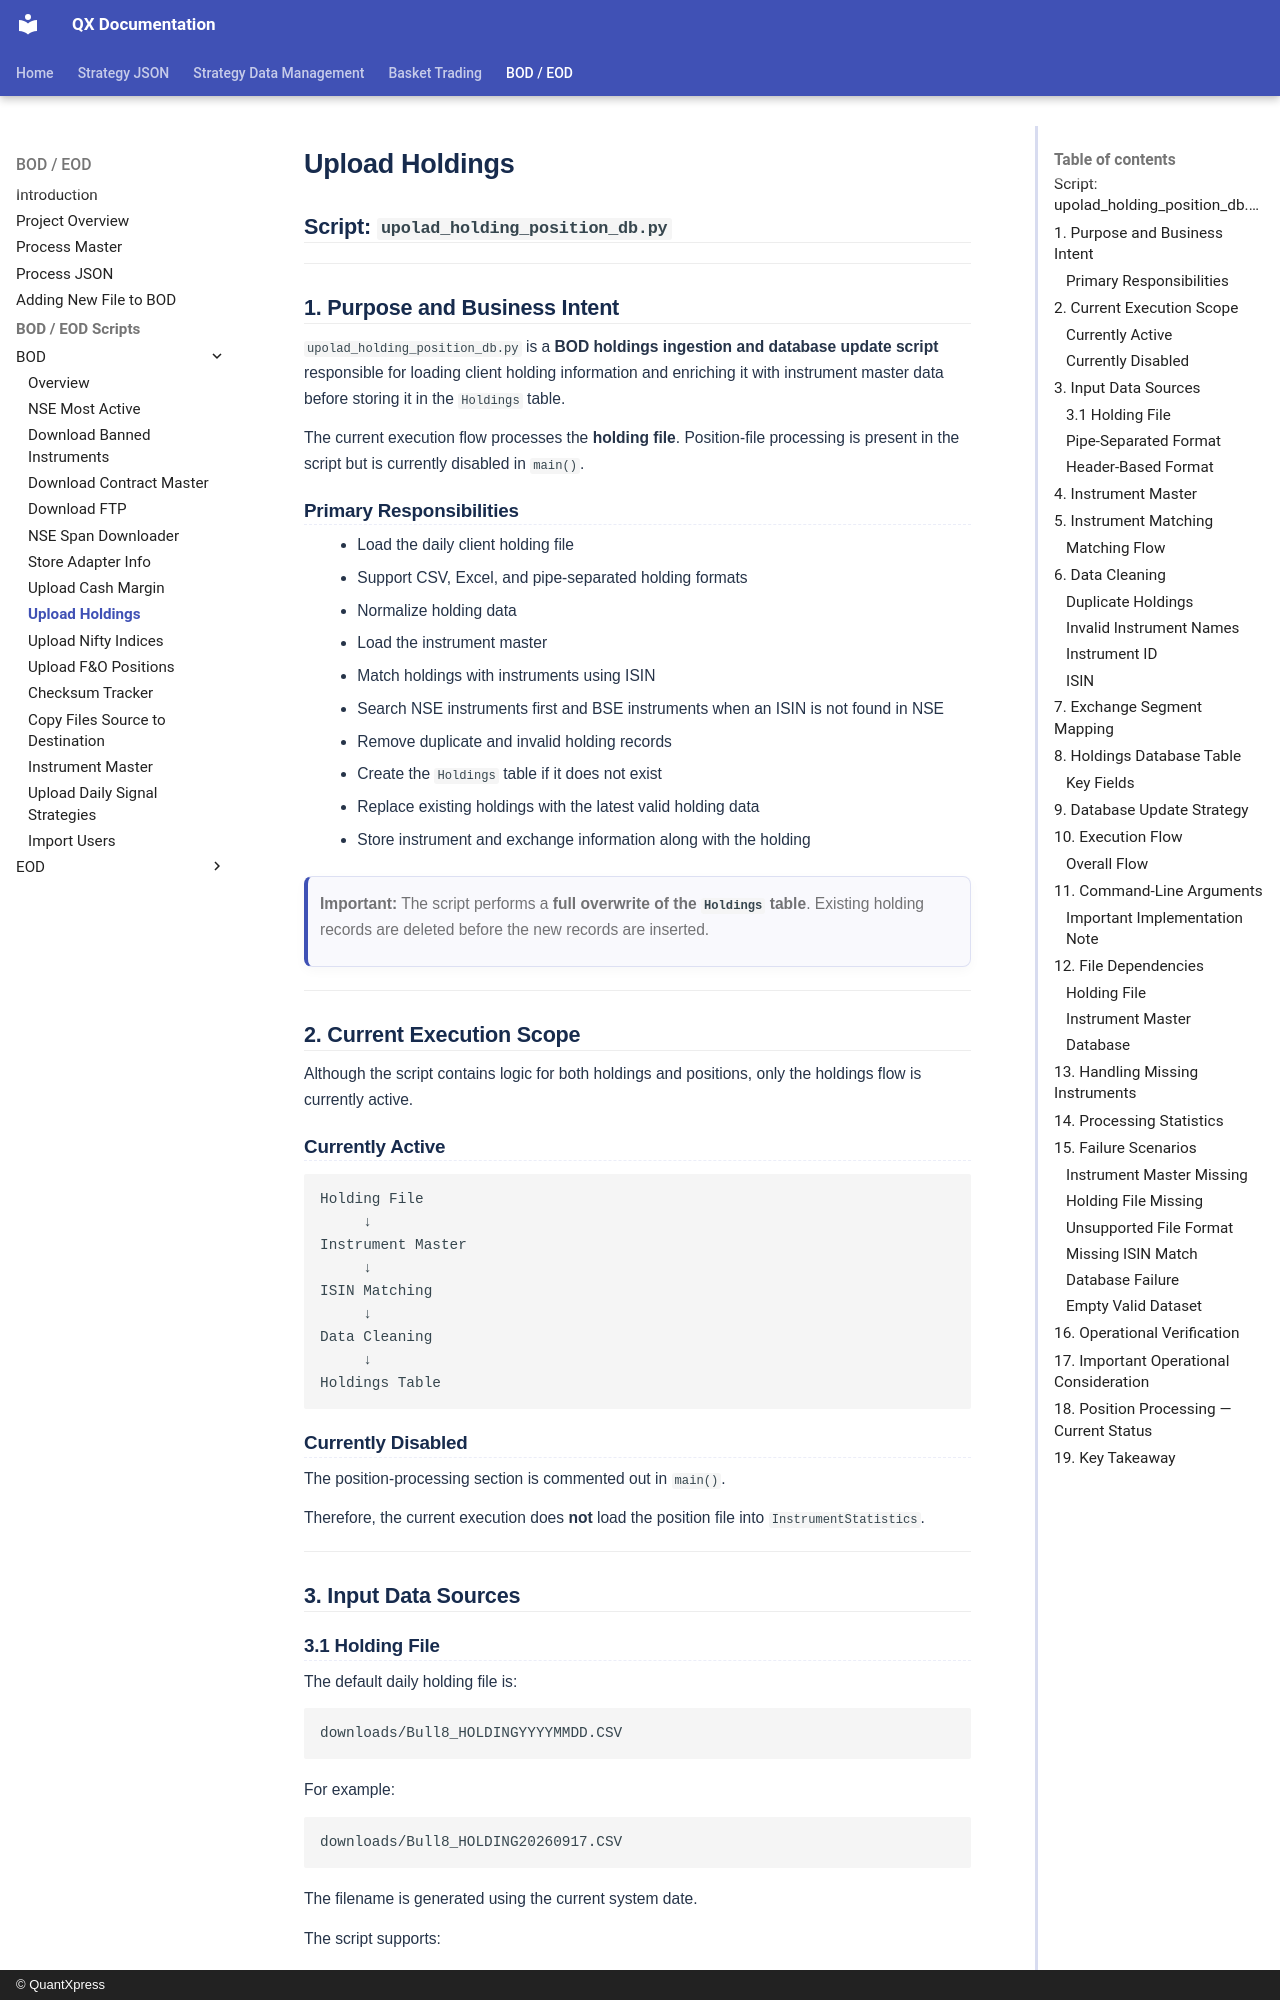

repository: Rohan-quantxpress/QX-Documentation · page: bod-eod/bod-eod/bod/upload_Holding_positions/index.html · generator: mkdocs · copyright: © QuantXpress

## Script: `upolad_holding_position_db.py`

---

## 1. Purpose and Business Intent

`upolad_holding_position_db.py` is a **BOD holdings ingestion and database update script** responsible for loading client holding information and enriching it with instrument master data before storing it in the `Holdings` table.

The current execution flow processes the **holding file**. Position-file processing is present in the script but is currently disabled in `main()`.

### Primary Responsibilities

* Load the daily client holding file
* Support CSV, Excel, and pipe-separated holding formats
* Normalize holding data
* Load the instrument master
* Match holdings with instruments using ISIN
* Search NSE instruments first and BSE instruments when an ISIN is not found in NSE
* Remove duplicate and invalid holding records
* Create the `Holdings` table if it does not exist
* Replace existing holdings with the latest valid holding data
* Store instrument and exchange information along with the holding

> **Important:** The script performs a **full overwrite of the `Holdings` table**. Existing holding records are deleted before the new records are inserted.

---

## 2. Current Execution Scope

Although the script contains logic for both holdings and positions, only the holdings flow is currently active.

### Currently Active

```text
Holding File
     ↓
Instrument Master
     ↓
ISIN Matching
     ↓
Data Cleaning
     ↓
Holdings Table
```

### Currently Disabled

The position-processing section is commented out in `main()`.

Therefore, the current execution does **not** load the position file into `InstrumentStatistics`.

---

## 3. Input Data Sources
